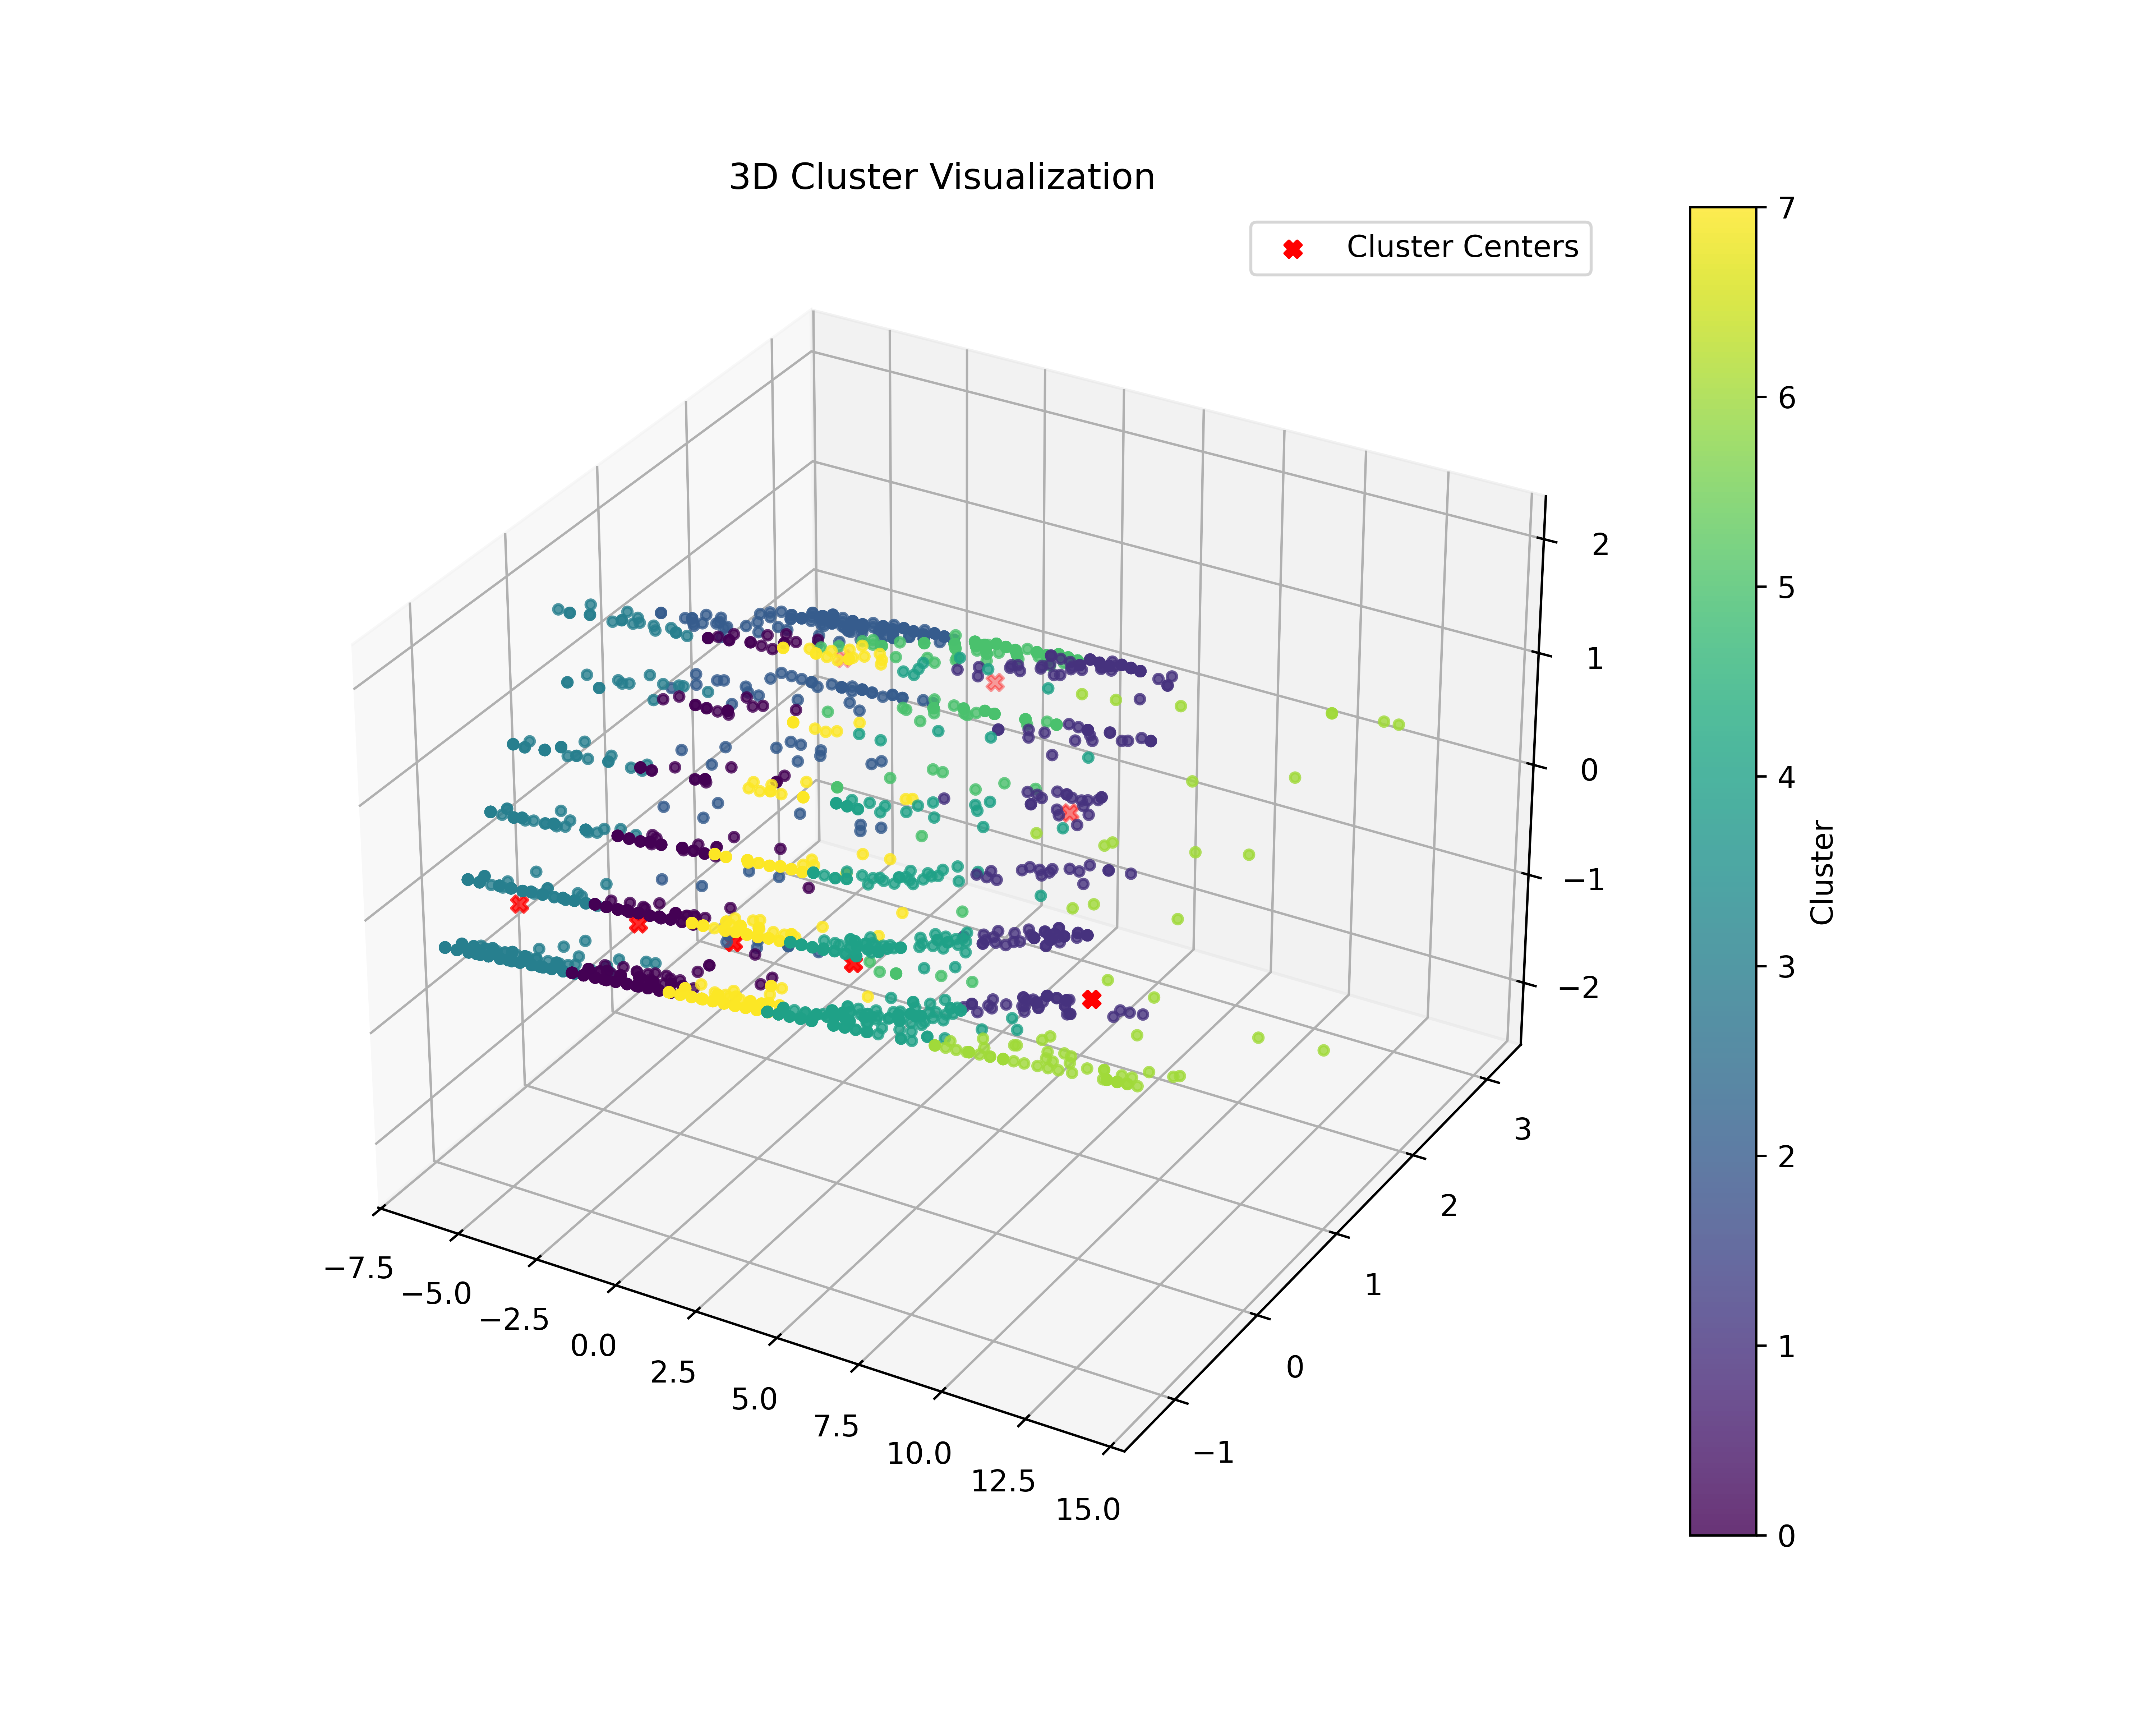

Generate this figure with Python:
import json
import re
from sklearn.cluster import KMeans
import matplotlib.pyplot as plt

# 读取文件
file_path = "./optimized_parameters_2.json"

with open(file_path, "r") as file:
    data = file.read()

# 提取五维数据
pattern = r'\((\[[\-0-9.,\s]+\])'
matches = re.findall(pattern, data)
idm_params = [json.loads(match) for match in matches]

# 转换为矩阵格式
import numpy as np
X = np.array(idm_params)
print(len(X))
# 聚类
num_clusters = 8  # 设置目标簇数
kmeans = KMeans(n_clusters=num_clusters, random_state=42)
kmeans.fit(X)

# 获取聚类标签
labels = kmeans.labels_

print(kmeans.cluster_centers_)

# 降维可视化
from sklearn.decomposition import PCA
pca_3d = PCA(n_components=3)
X_pca_3d = pca_3d.fit_transform(X)

# Create a 3D scatter plot
fig = plt.figure(figsize=(10, 8))
ax = fig.add_subplot(111, projection='3d')

# Scatter plot for the data points with cluster labels
scatter = ax.scatter(
    X_pca_3d[:, 0], X_pca_3d[:, 1], X_pca_3d[:, 2], 
    c=labels, cmap='viridis', s=10, alpha=0.8
)

# Add cluster centers to the plot
centers_pca_3d = pca_3d.transform(kmeans.cluster_centers_)
ax.scatter(
    centers_pca_3d[:, 0], centers_pca_3d[:, 1], centers_pca_3d[:, 2], 
    c='red', marker='X', s=30, label='Cluster Centers'
)

# Label the axes and add a title
ax.set_title("3D Cluster Visualization")
plt.legend()
plt.colorbar(scatter, label='Cluster')
plt.savefig("clusters_2.png", dpi=600)
plt.show()